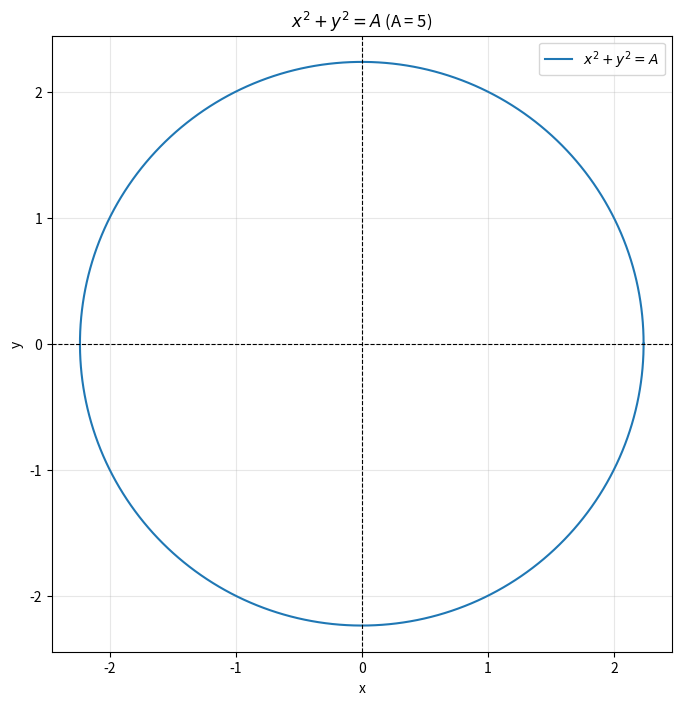

This figure's Python source:
import numpy as np
import matplotlib.pyplot as plt

# Set the value of A
A = 5

# Define the angle range for the circle
theta = np.linspace(0, 2 * np.pi, 500)

# Parametric equations for the circle
x = np.sqrt(A) * np.cos(theta)
y = np.sqrt(A) * np.sin(theta)

# Plot the circle
plt.figure(figsize=(8, 8))
plt.plot(x, y, label=r"$x^2 + y^2 = A$")
plt.title(r"$x^2 + y^2 = A$ (A = 5)")
plt.xlabel("x")
plt.ylabel("y")
plt.axhline(0, color="black", linewidth=0.8, linestyle="--")
plt.axvline(0, color="black", linewidth=0.8, linestyle="--")
plt.axis("equal")  # Ensure the circle looks round
plt.grid(alpha=0.3)
plt.legend()
plt.show()

